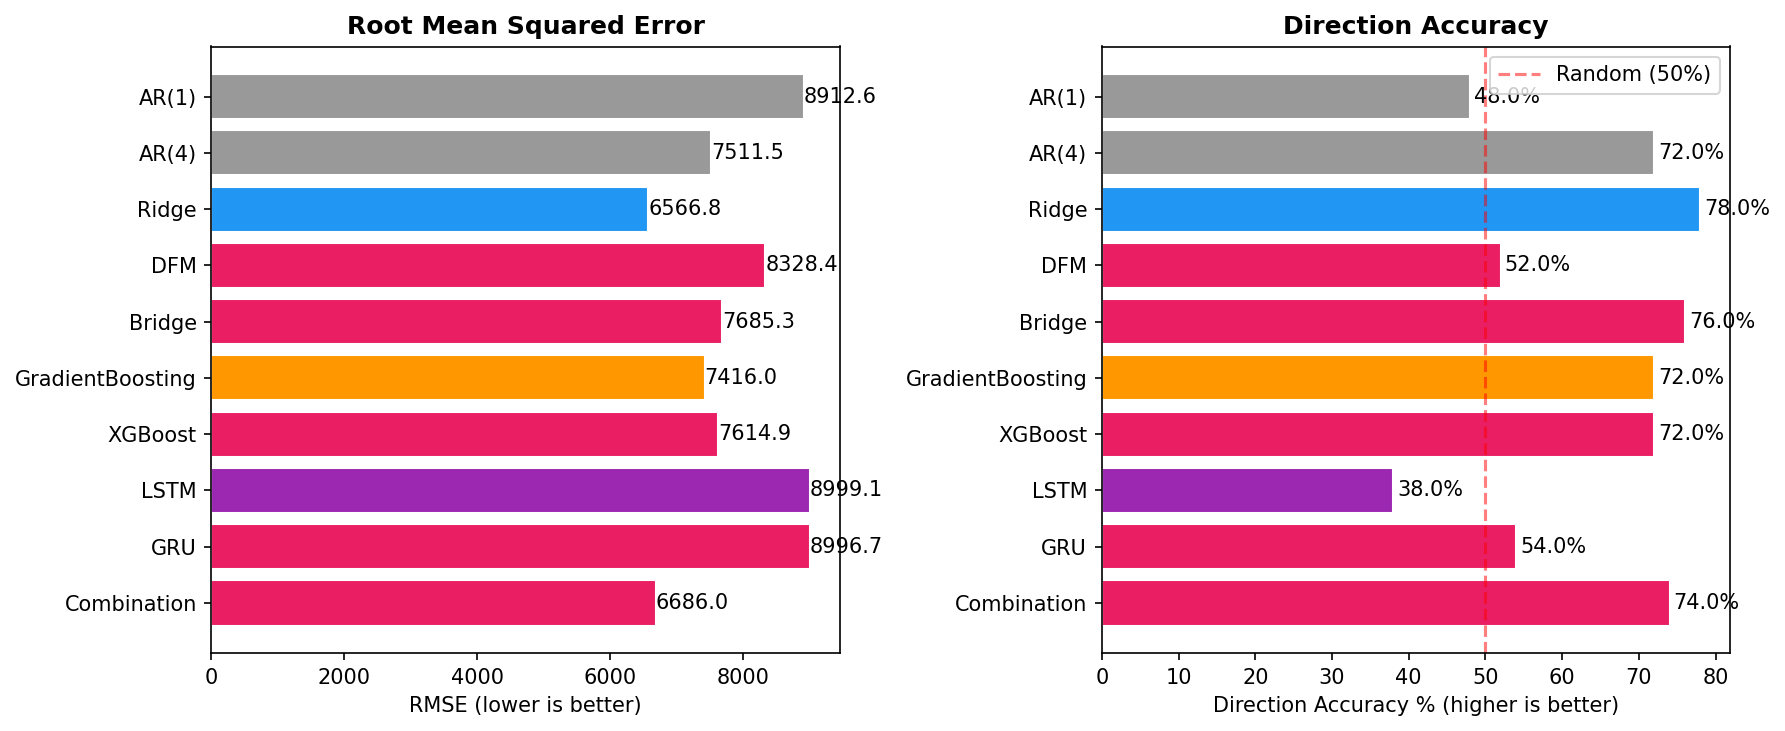

Source data for this figure (header and first rows):
model, rmse, mae, direction_accuracy
AR(1), 8913, 6965, 48.0
AR(4), 7512, 5833, 72.0
Ridge, 6567, 4990, 78.0
DFM, 8328, 6732, 52.0
Bridge, 7685, 5419, 76.0
GradientBoosting, 7416, 5703, 72.0
XGBoost, 7615, 5933, 72.0
LSTM, 8999, 6812, 38.0
GRU, 8997, 6810, 54.0
Combination, 6686, 5113, 74.0
